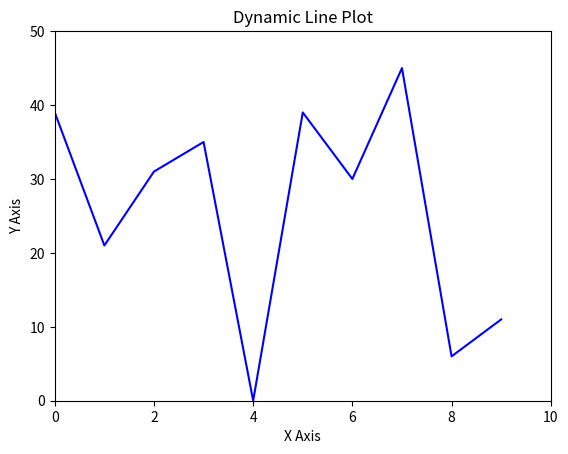

This chart was generated by the following Python code:
import matplotlib.pyplot as plt
import random
import time

fig, ax = plt.subplots()
ax.set_title("Dynamic Line Plot")
ax.set_xlim(0, 10)
ax.set_ylim(0, 50)
ax.set_xlabel("X Axis")
ax.set_ylabel("Y Axis")

x_data = []
y_data = []

for i in range(10):  # removed stray 's' here
    x_data.append(i)
    y_data.append(random.randint(0, 50))
    
    ax.clear()
    ax.plot(x_data, y_data, color='blue')
    ax.set_xlim(0, 10)
    ax.set_ylim(0, 50)
    ax.set_title("Dynamic Line Plot")
    ax.set_xlabel("X Axis")
    ax.set_ylabel("Y Axis")
    
    plt.pause(1)

plt.show()
